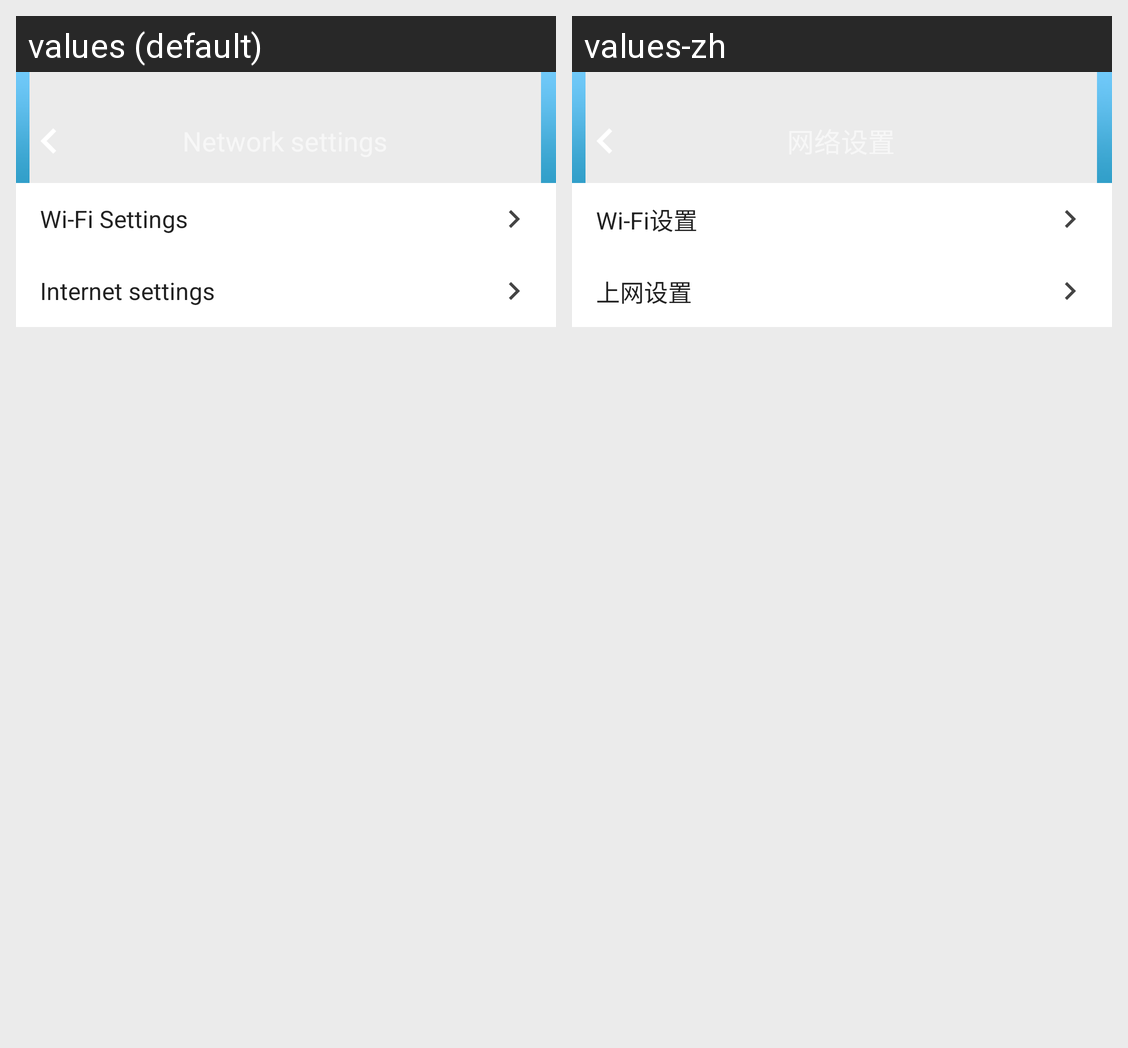

Here is an Android app screen in its default locale and in the app's own translations. Write out the translated-string differences for the strings that appear on this screen.
Android screen res/layout/fragment_net_menu.xml rendered under 2 locales, left to right: values (default), values-zh. Device: Nexus 5 (rendered at 1080×1920; each locale shown at half size, 540×960, under a caption strip naming it); theme Theme.MaterialComponents.DayNight.NoActionBar.
Strings drawn on this screen, with the default value and each locale's value (text and hints the layout hard-codes, and strings that could not be matched under every locale, appear in the picture but are not listed):

wifi_setting
  values: Wi-Fi Settings
  values-zh: Wi-Fi设置

internet_setting
  values: Internet settings
  values-zh: 上网设置
